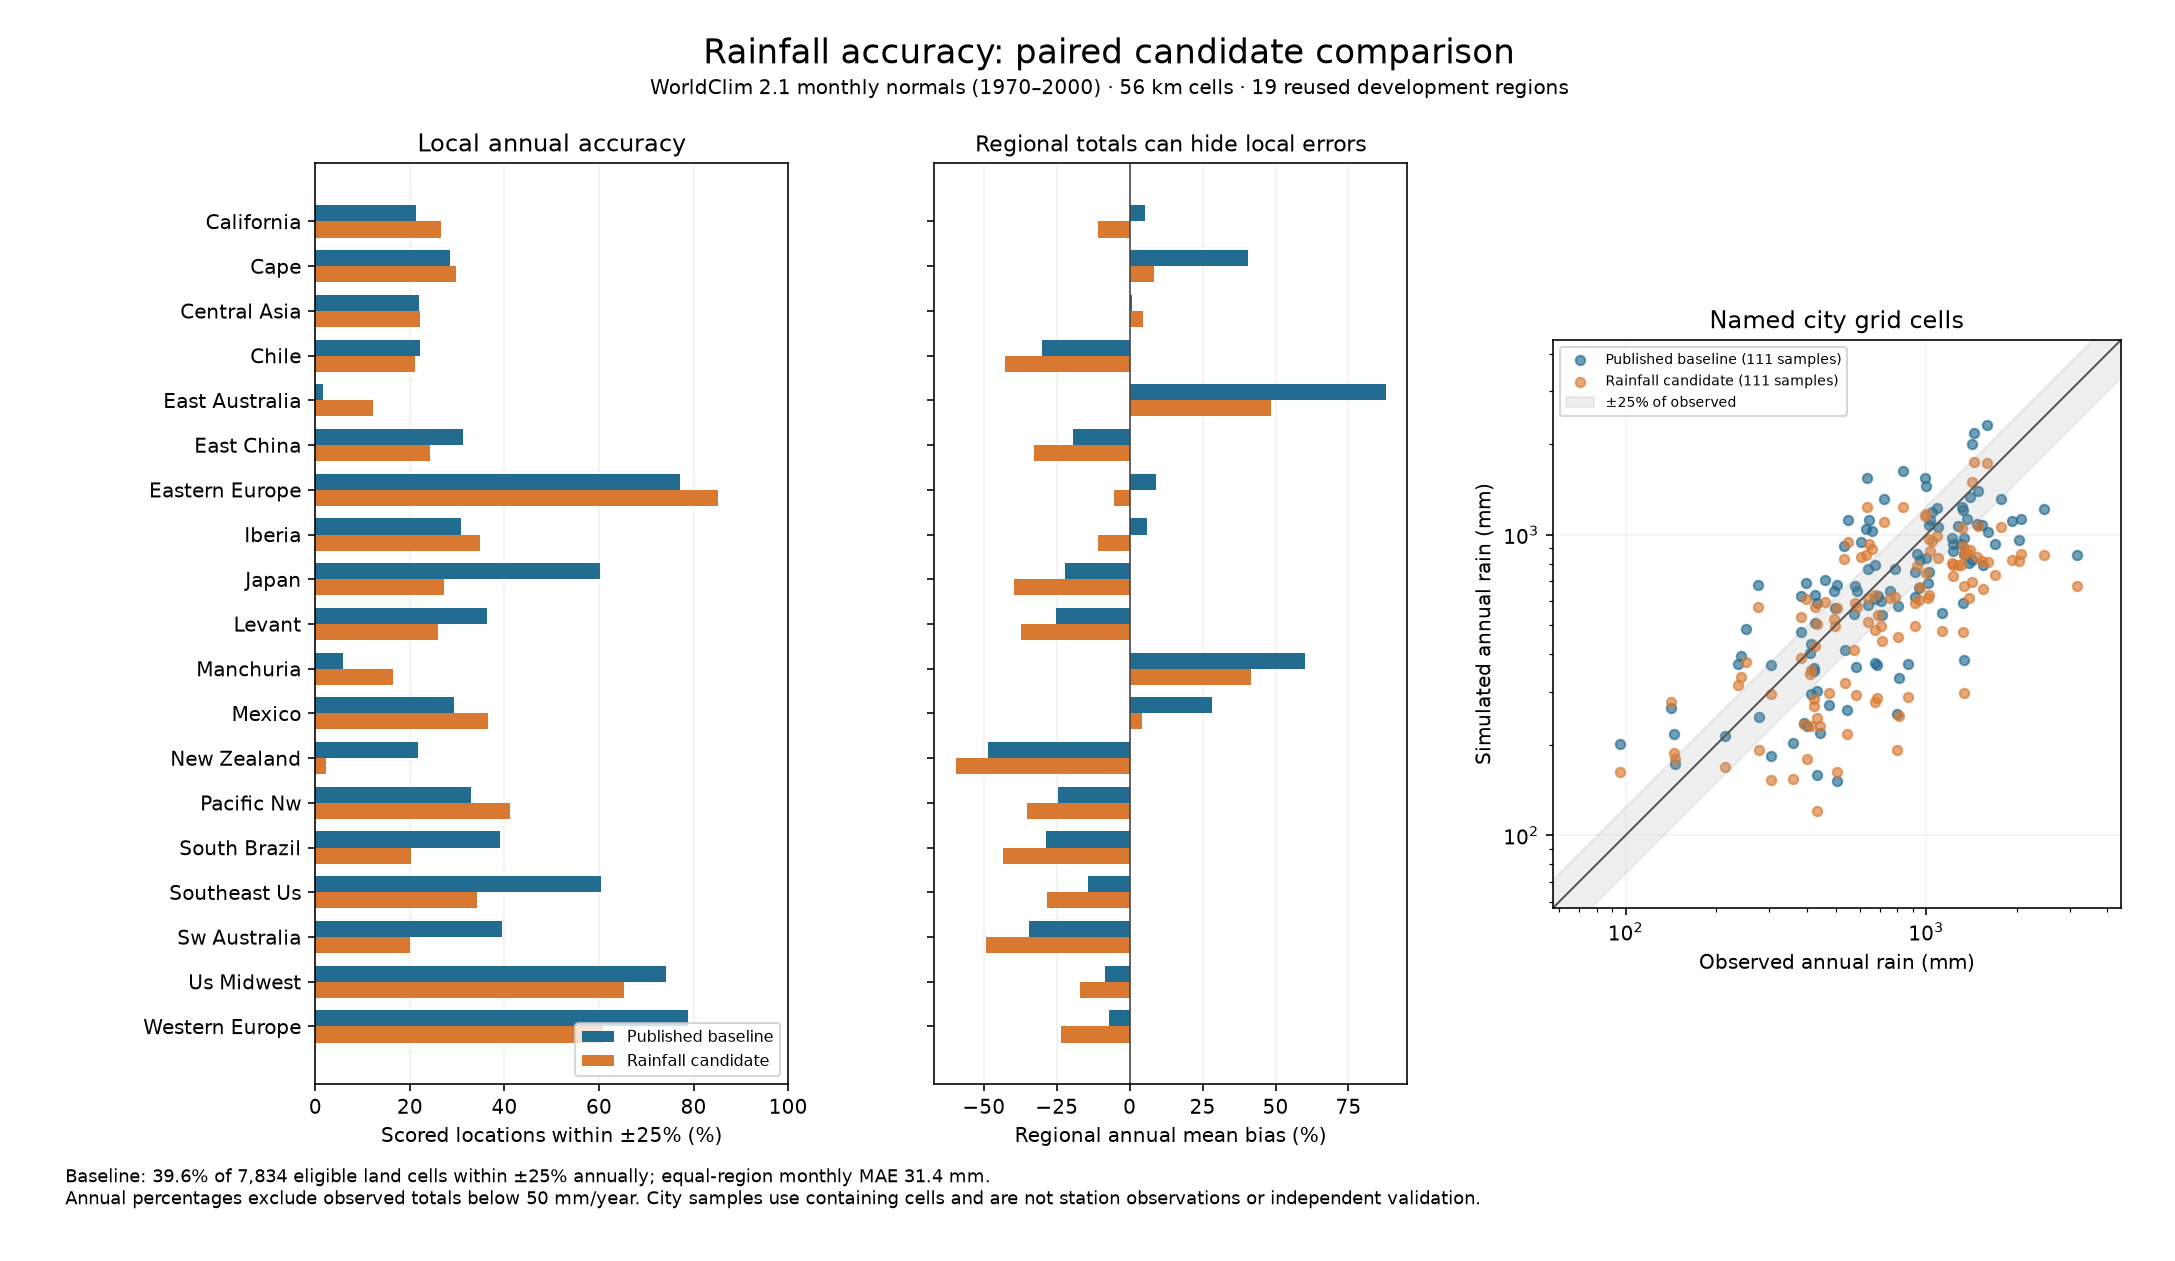

Data behind this chart, as committed beside it:
fit, region, annual_within_25pct, annual_bias_percent, monthly_mae_mm, annual_mae_mm, loss
Published baseline, california, 0.2132, 5.119, 19.28, 173.6, 0.4437
Published baseline, cape, 0.2838, 40.41, 15.68, 170.3, 0.4388
Published baseline, central_asia, 0.22, 0.7861, 11.7, 111.1, 0.4342
Published baseline, chile, 0.2206, -29.96, 28.65, 292.7, 0.6114
Published baseline, east_australia, 0.01676, 87.73, 47.36, 562.1, 0.6933
Published baseline, east_china, 0.3115, -19.39, 46.57, 407.4, 0.3943
Published baseline, eastern_europe, 0.7716, 9.119, 13.55, 96.91, 0.2062
Published baseline, iberia, 0.3088, 6.036, 19.39, 196.3, 0.577
Published baseline, japan, 0.6013, -22.13, 62.59, 400.2, 0.3846
Published baseline, levant, 0.3623, -25.28, 15.33, 146.2, 0.4045
Published baseline, manchuria, 0.05814, 60.09, 33.75, 350.4, 0.5222
Published baseline, mexico, 0.2927, 28.24, 40.24, 318.6, 0.6543
Published baseline, new_zealand, 0.2174, -48.4, 69.14, 817.5, 0.5792
Published baseline, pacific_nw, 0.3296, -24.63, 35.31, 360.3, 0.43
Published baseline, south_brazil, 0.3907, -28.66, 46.71, 442, 0.453
Published baseline, southeast_us, 0.6038, -14.14, 32.69, 292.9, 0.2959
Published baseline, sw_australia, 0.3955, -34.49, 14.01, 135.7, 0.4044
Published baseline, us_midwest, 0.7411, -8.316, 23.94, 156.4, 0.2448
Published baseline, western_europe, 0.7877, -6.983, 19.92, 153.7, 0.2341
Rainfall candidate, california, 0.2647, -10.79, 18.49, 163.4, 0.4233
Rainfall candidate, cape, 0.2973, 8.507, 13.35, 120.5, 0.351
Rainfall candidate, central_asia, 0.2213, 4.558, 11.8, 113.7, 0.4385
Rainfall candidate, chile, 0.2108, -42.73, 29, 301.4, 0.6351
Rainfall candidate, east_australia, 0.1229, 48.39, 28.32, 313.2, 0.4419
Rainfall candidate, east_china, 0.2429, -32.77, 49.14, 476.7, 0.4553
Rainfall candidate, eastern_europe, 0.8507, -5.37, 13.04, 80.67, 0.1946
Rainfall candidate, iberia, 0.3474, -11, 19.37, 193.9, 0.5664
Rainfall candidate, japan, 0.2722, -39.6, 67.63, 639.3, 0.5063
Rainfall candidate, levant, 0.2604, -37.21, 16.47, 172.2, 0.4433
Rainfall candidate, manchuria, 0.1651, 41.55, 27.96, 247.4, 0.422
Rainfall candidate, mexico, 0.3654, 4.302, 35.28, 264.2, 0.6007
Rainfall candidate, new_zealand, 0.02174, -59.58, 83.73, 1004, 0.728
Rainfall candidate, pacific_nw, 0.412, -35.31, 35.97, 392.7, 0.464
Rainfall candidate, south_brazil, 0.2017, -43.47, 52.81, 567, 0.5636
Rainfall candidate, southeast_us, 0.3423, -28.23, 37.17, 385.2, 0.3649
Rainfall candidate, sw_australia, 0.2, -49.3, 16.57, 177.4, 0.5183
Rainfall candidate, us_midwest, 0.6533, -16.93, 25.2, 182.9, 0.2803
Rainfall candidate, western_europe, 0.6087, -23.48, 22.32, 218.7, 0.2986
